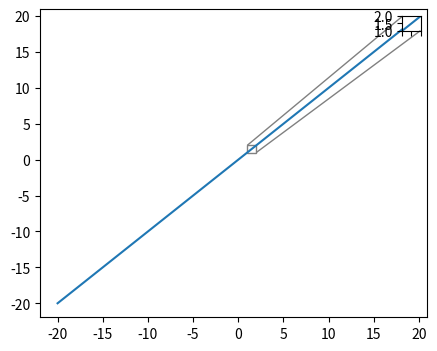

Here is the Python script that generated this plot:
import matplotlib
matplotlib.use('pdf')
import matplotlib.pyplot as plt

from mpl_toolkits.axes_grid1.inset_locator import zoomed_inset_axes
from mpl_toolkits.axes_grid1.inset_locator import mark_inset

import numpy as np

fig, ax = plt.subplots(figsize=[5, 4])
y = x = range(-20,20)
ax.plot(x,y)
# extent = [-3, 4, -4, 3]

# 在ax右上角（loc设置）中插入放大两倍的矩形框
axins = zoomed_inset_axes(ax, 2, loc=1)  # zoom = 6
axins.plot(x,y)

# sub region of the original image
# 放大原始图像的哪一块
x1, x2, y1, y2 = 1, 2, 1, 2
axins.set_xlim(x1, x2)
axins.set_ylim(y1, y2)
# fix the number of ticks on the inset axes
# 设置插入图片x，y轴的坐标轴数值个数
axins.yaxis.get_major_locator().set_params(nbins=2)
axins.xaxis.get_major_locator().set_params(nbins=2)

# 设置x，y轴是否有坐标
plt.xticks(visible=False)
plt.yticks(visible=True)

# draw a bbox of the region of the inset axes in the parent axes and
# connecting lines between the bbox and the inset axes area
# mark放大的区域是哪块
mark_inset(ax, axins, loc1=2, loc2=4, fc="none", ec="0.5")

plt.draw()
plt.savefig('b.png')
